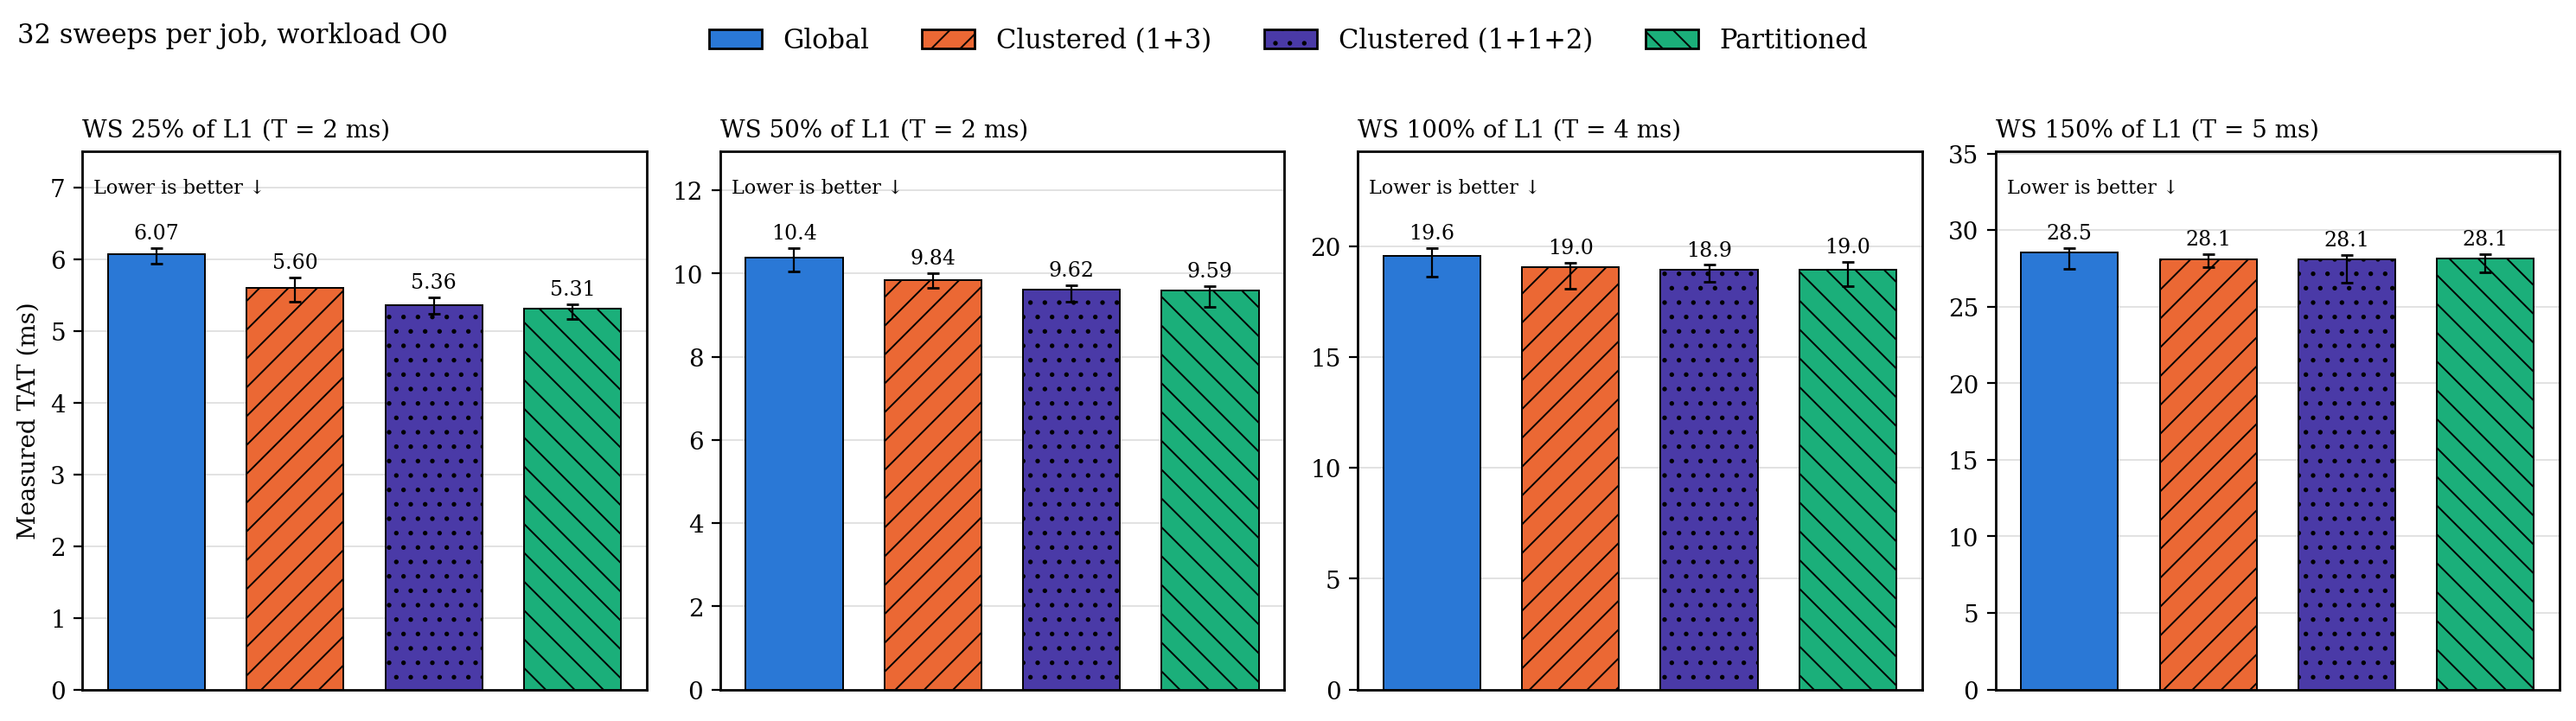

The file beside this chart, header and first rows:
metric, ws_level_pct, sweeps, architecture, n, median_ms, q1_ms, q3_ms
TAT, 25, 32, g, 20, 6.073, 5.938, 6.152
TAT, 25, 32, c, 20, 5.597, 5.406, 5.739
TAT, 25, 32, c2, 20, 5.36, 5.233, 5.468
TAT, 25, 32, p, 20, 5.306, 5.165, 5.366
TAT, 50, 32, g, 20, 10.39, 10.06, 10.61
TAT, 50, 32, c, 20, 9.836, 9.647, 10
TAT, 50, 32, c2, 20, 9.616, 9.329, 9.726
TAT, 50, 32, p, 20, 9.588, 9.203, 9.7
TAT, 100, 32, g, 20, 19.57, 18.63, 19.91
TAT, 100, 32, c, 20, 19.05, 18.08, 19.25
TAT, 100, 32, c2, 20, 18.92, 18.39, 19.15
TAT, 100, 32, p, 20, 18.96, 18.19, 19.28
TAT, 150, 32, g, 20, 28.53, 27.46, 28.82
TAT, 150, 32, c, 19, 28.12, 27.56, 28.42
TAT, 150, 32, c2, 20, 28.07, 26.58, 28.37
TAT, 150, 32, p, 20, 28.12, 27.25, 28.41
